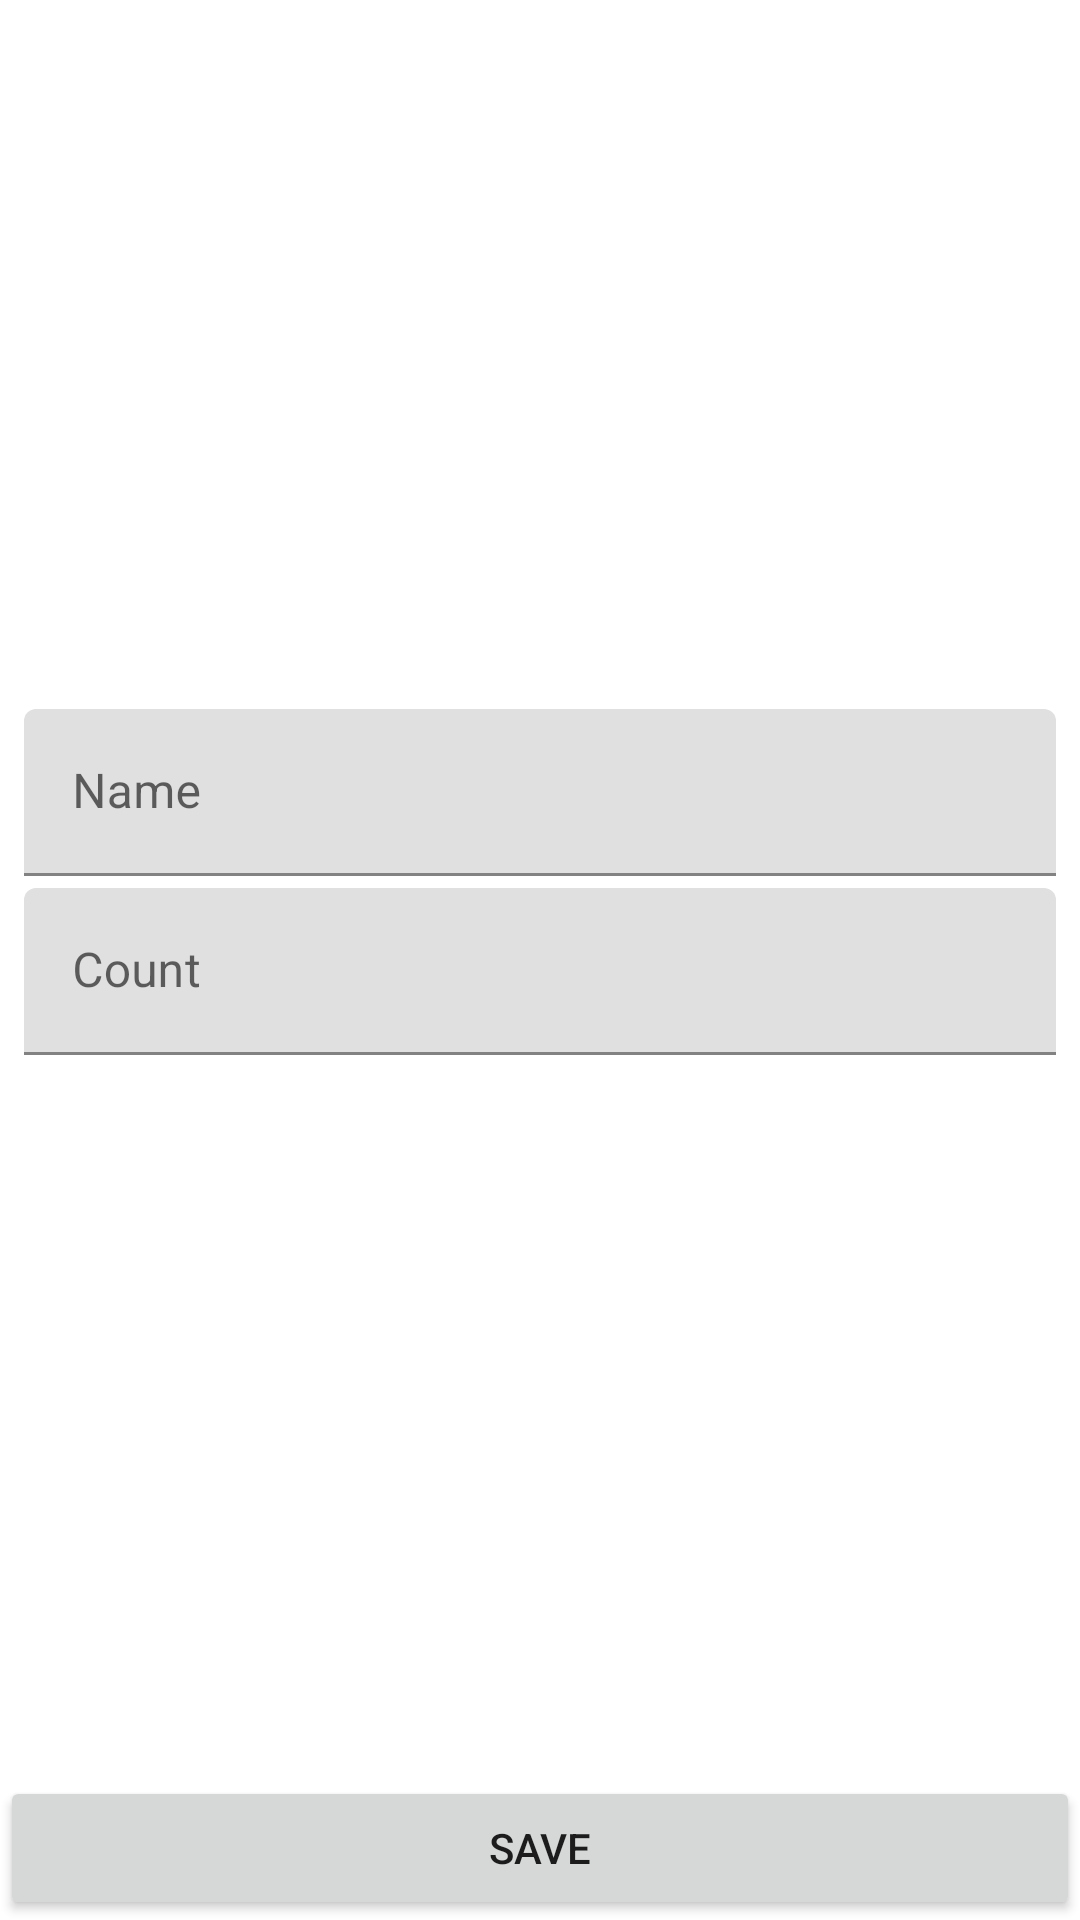

The Android layout XML behind this screen, and the referenced resources:
<!-- AndroidManifest.xml: application theme Theme.ShopList_Sumin -->
<!-- res/layout/activity_shop_item.xml -->
<?xml version="1.0" encoding="utf-8"?>
<androidx.constraintlayout.widget.ConstraintLayout xmlns:android="http://schemas.android.com/apk/res/android"
    xmlns:app="http://schemas.android.com/apk/res-auto"
    xmlns:tools="http://schemas.android.com/tools"
    android:layout_width="match_parent"
    android:layout_height="match_parent"
    tools:context=".presentation.ShopItemActivity">

    <com.google.android.material.textfield.TextInputLayout
        android:id="@+id/til_name"
        android:layout_width="0dp"
        android:layout_height="wrap_content"
        android:layout_marginStart="8dp"
        android:layout_marginEnd="8dp"
        android:layout_marginBottom="4dp"
        app:layout_constraintBottom_toTopOf="@+id/til_count"
        app:layout_constraintEnd_toEndOf="parent"
        app:layout_constraintHorizontal_bias="0.5"
        app:layout_constraintStart_toStartOf="parent"
        app:layout_constraintTop_toTopOf="parent"
        app:layout_constraintVertical_chainStyle="packed">

        <com.google.android.material.textfield.TextInputEditText
            android:id="@+id/et_name"
            android:layout_width="match_parent"
            android:layout_height="wrap_content"
            android:hint="@string/name"
            android:inputType="textCapWords" />
    </com.google.android.material.textfield.TextInputLayout>

    <com.google.android.material.textfield.TextInputLayout
        android:id="@+id/til_count"
        android:layout_width="0dp"
        android:layout_height="wrap_content"
        android:layout_marginStart="8dp"
        android:layout_marginEnd="8dp"
        android:layout_marginBottom="4dp"
        app:layout_constraintBottom_toTopOf="@+id/save_button"
        app:layout_constraintEnd_toEndOf="parent"
        app:layout_constraintHorizontal_bias="0.5"
        app:layout_constraintStart_toStartOf="parent"
        app:layout_constraintTop_toBottomOf="@+id/til_name">

        <com.google.android.material.textfield.TextInputEditText
            android:id="@+id/et_count"
            android:layout_width="match_parent"
            android:layout_height="wrap_content"
            android:hint="@string/count"
            android:inputType="number" />
    </com.google.android.material.textfield.TextInputLayout>

    <Button
        android:id="@+id/save_button"
        android:layout_width="0dp"
        android:layout_height="wrap_content"
        android:text="Save"
        app:layout_constraintBottom_toBottomOf="parent"
        app:layout_constraintEnd_toEndOf="parent"
        app:layout_constraintStart_toStartOf="parent" />

</androidx.constraintlayout.widget.ConstraintLayout>
<!-- resources referenced by this layout -->
<resources>
  <string name="count">Count</string>
  <string name="name">Name</string>
  <style name="Theme.ShopList_Sumin" parent="Theme.MaterialComponents.DayNight.DarkActionBar">
          
          <item name="colorPrimary">@color/purple_500</item>
          <item name="colorPrimaryVariant">@color/purple_700</item>
          <item name="colorOnPrimary">@color/white</item>
          
          <item name="colorSecondary">@color/teal_200</item>
          <item name="colorSecondaryVariant">@color/teal_700</item>
          <item name="colorOnSecondary">@color/black</item>
          
          <item name="android:statusBarColor">?attr/colorPrimaryVariant</item>
          
      </style>
  <!-- not gathered from this repository: default colours our renderer supplied (Android Studio template values) -->
  <color name="purple_500">#FF6200EE</color>
  <color name="purple_700">#FF3700B3</color>
  <color name="teal_200">#FF03DAC5</color>
  <color name="teal_700">#FF018786</color>
  <color name="black">#FF000000</color>
  <color name="white">#FFFFFFFF</color>
</resources>
